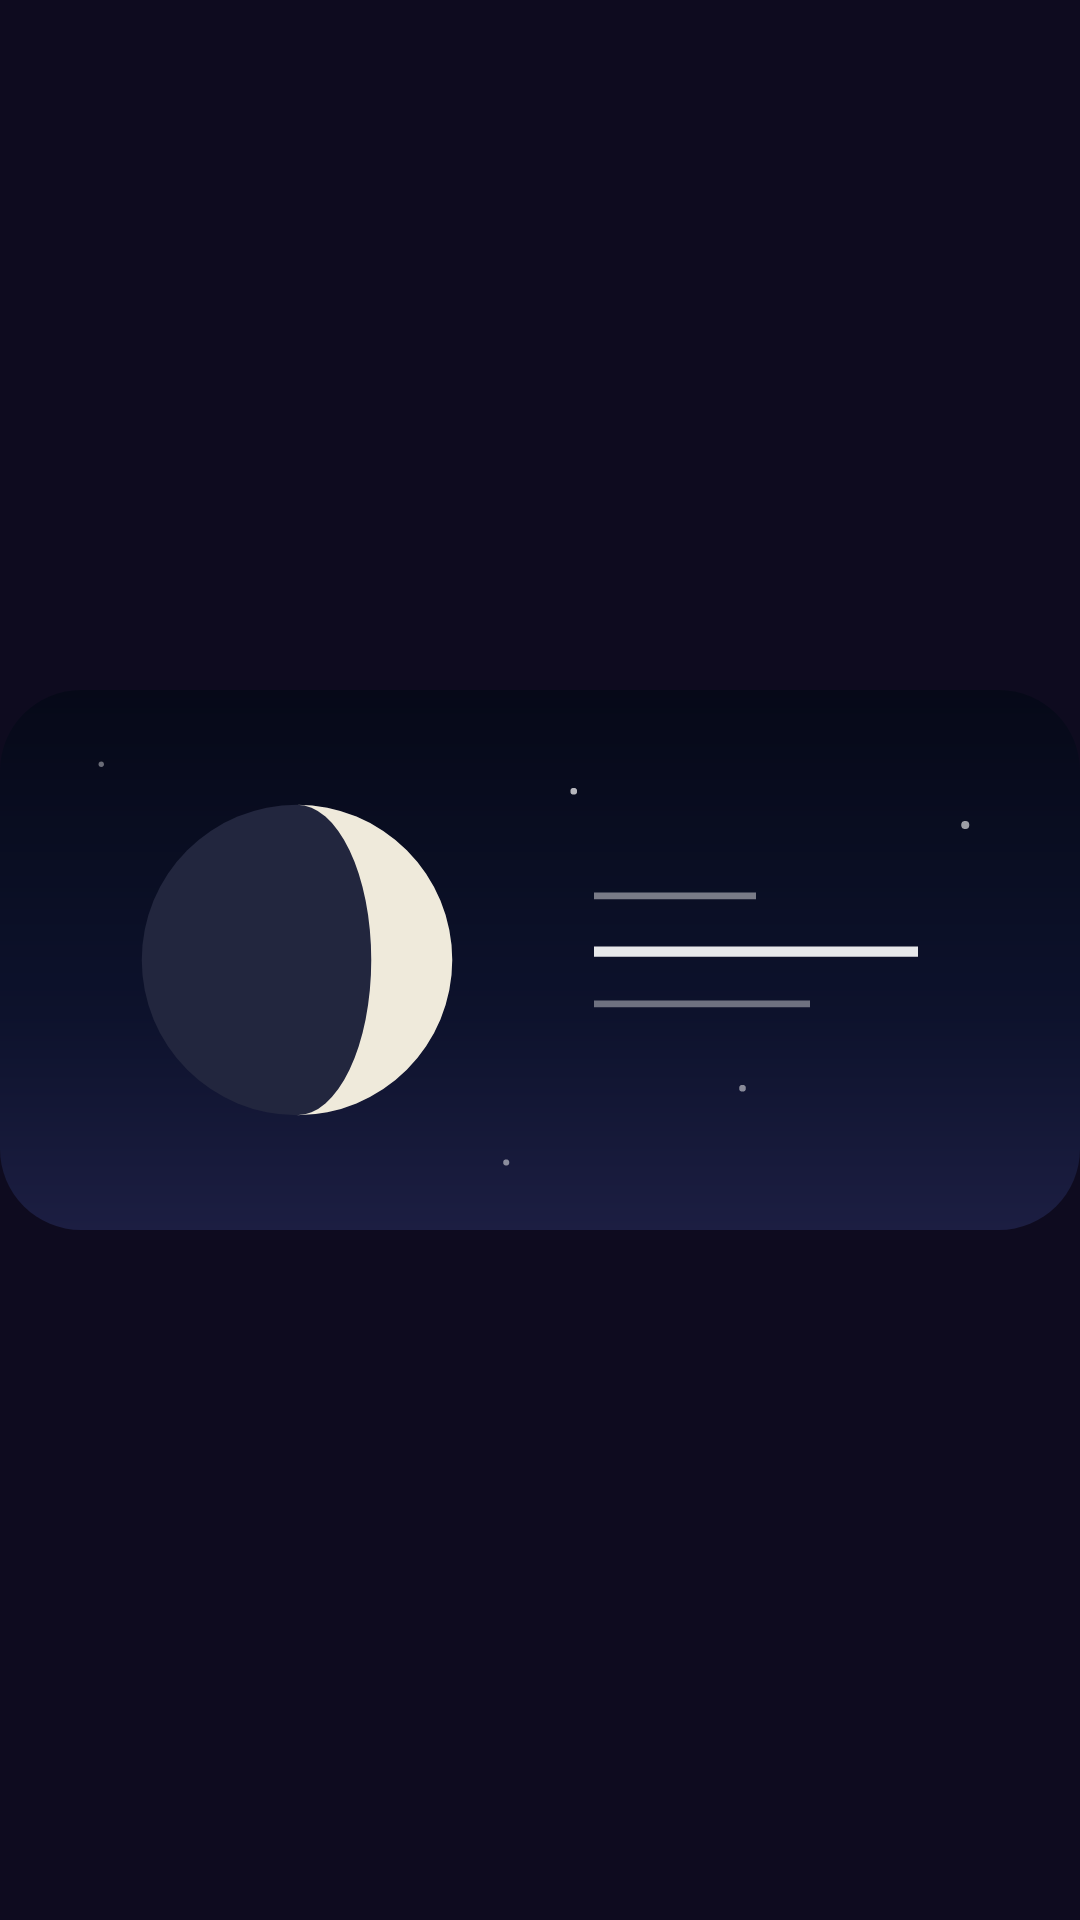

Reconstruct the res/layout file that produces this screen, plus the resources it refers to.
<!-- AndroidManifest.xml: application theme Theme.Two -->
<!-- res/layout/widget_two_preview.xml -->
<?xml version="1.0" encoding="utf-8"?>
<ImageView xmlns:android="http://schemas.android.com/apk/res/android"
    android:layout_width="match_parent"
    android:layout_height="match_parent"
    android:contentDescription="@string/widget_description"
    android:scaleType="fitCenter"
    android:src="@drawable/widget_sky_preview" />
<!-- resources referenced by this layout -->
<resources>
  <!-- drawable widget_sky_preview (drawable) -->
  <?xml version="1.0" encoding="utf-8"?>
  <vector xmlns:android="http://schemas.android.com/apk/res/android"
      xmlns:aapt="http://schemas.android.com/aapt"
      android:width="320dp"
      android:height="160dp"
      android:viewportWidth="320"
      android:viewportHeight="160">
      <path android:pathData="M24,0h272a24,24 0,0 1,24 24v112a24,24 0,0 1,-24 24h-272a24,24 0,0 1,-24 -24v-112a24,24 0,0 1,24 -24z">
          <aapt:attr name="android:fillColor">
              <gradient
                  android:type="linear"
                  android:startX="0"
                  android:startY="0"
                  android:endX="0"
                  android:endY="160">
                  <item android:offset="0" android:color="#FF060918" />
                  <item android:offset="0.6" android:color="#FF0D122C" />
                  <item android:offset="1" android:color="#FF1C1E42" />
              </gradient>
          </aapt:attr>
      </path>
      <path android:fillColor="#FF22263E" android:pathData="M88,80m-46,0a46,46 0,1 1,92 0a46,46 0,1 1,-92 0" />
      <path android:fillColor="#FFEFEADB" android:pathData="M88,34A46,46 0,0 1,88 126A22,46 0,0 0,88 34z" />
      <path android:fillColor="#B3FFFFFF" android:pathData="M170,30m-1,0a1,1 0,1 1,2 0a1,1 0,1 1,-2 0" />
      <path android:fillColor="#80FFFFFF" android:pathData="M220,118m-1,0a1,1 0,1 1,2 0a1,1 0,1 1,-2 0" />
      <path android:fillColor="#99FFFFFF" android:pathData="M286,40m-1.2,0a1.2,1.2 0,1 1,2.4 0a1.2,1.2 0,1 1,-2.4 0" />
      <path android:fillColor="#66FFFFFF" android:pathData="M30,22m-0.8,0a0.8,0.8 0,1 1,1.6 0a0.8,0.8 0,1 1,-1.6 0" />
      <path android:fillColor="#80FFFFFF" android:pathData="M150,140m-0.9,0a0.9,0.9 0,1 1,1.8 0a0.9,0.9 0,1 1,-1.8 0" />
      <path android:fillColor="#E6FFFFFF" android:pathData="M176,76h96v3h-96z" />
      <path android:fillColor="#73FFFFFF" android:pathData="M176,60h48v2h-48z" />
      <path android:fillColor="#66FFFFFF" android:pathData="M176,92h64v2h-64z" />
  </vector>
  <string name="widget_description">Tonight\'s moon and the date.</string>
  <style name="Theme.Two" parent="android:Theme.Material.NoActionBar">
          <item name="android:statusBarColor">@color/aurora_night</item>
          <item name="android:navigationBarColor">@color/aurora_night</item>
          <item name="android:windowLightStatusBar">false</item>
          <item name="android:windowLightNavigationBar">false</item>
          
          <item name="android:windowBackground">@color/aurora_night</item>
      </style>
  <color name="aurora_night">#0E0B1F</color>
</resources>
